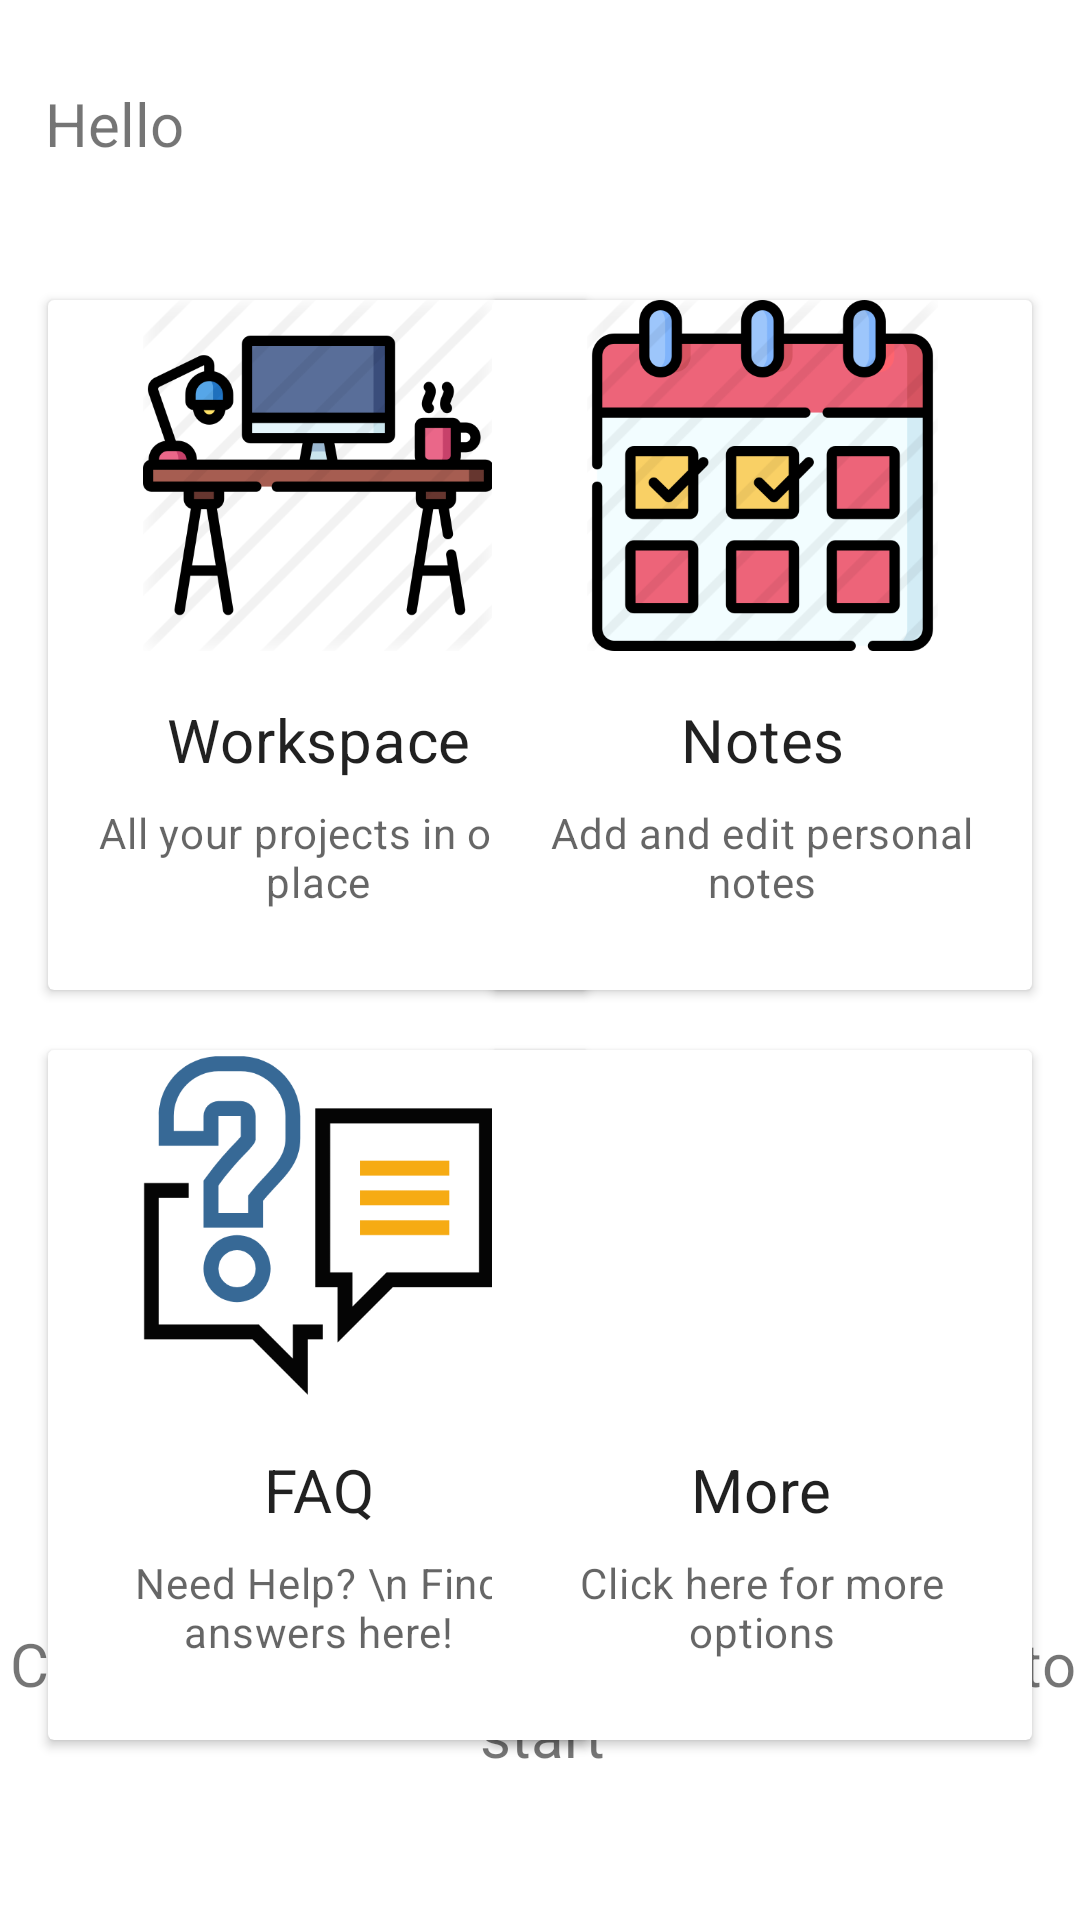

This screen was rendered from an Android layout file. Write that file and the resources it references.
<!-- AndroidManifest.xml: application theme Theme.BizHub -->
<!-- res/layout/fragment_home.xml -->
<?xml version="1.0" encoding="utf-8"?>
<androidx.constraintlayout.widget.ConstraintLayout xmlns:android="http://schemas.android.com/apk/res/android"
    xmlns:app="http://schemas.android.com/apk/res-auto"
    xmlns:tools="http://schemas.android.com/tools"
    android:id="@+id/linearLayout"
    android:layout_width="match_parent"
    android:layout_height="match_parent"
    android:layout_gravity="center"
    android:foregroundGravity="center"
    android:orientation="vertical"
    app:layout_anchorGravity="center"
    tools:context="ui.home.HomeFragment">

    <androidx.cardview.widget.CardView
        android:id="@+id/card_workspace"
        android:layout_width="180dp"
        android:layout_height="230dp"
        android:layout_marginStart="16dp"
        android:layout_marginTop="100dp"
        android:clickable="true"
        android:foreground="?android:attr/selectableItemBackground"
        app:layout_constraintStart_toStartOf="parent"
        app:layout_constraintTop_toTopOf="parent">

        <LinearLayout
            android:layout_width="match_parent"
            android:layout_height="wrap_content"
            android:orientation="vertical">

            

            <ImageView
                android:layout_width="match_parent"
                android:layout_height="117dp"

                android:scaleType="centerInside"
                app:srcCompat="@drawable/workspace" />

            <LinearLayout
                android:layout_width="match_parent"
                android:layout_height="113dp"
                android:orientation="vertical"
                android:padding="16dp">

                
                <TextView
                    android:layout_width="wrap_content"
                    android:layout_height="wrap_content"
                    android:layout_gravity="center"
                    android:gravity="center"
                    android:text="Workspace"
                    android:textAppearance="?attr/textAppearanceHeadline6" />

                <TextView
                    android:layout_width="wrap_content"
                    android:layout_height="wrap_content"
                    android:layout_gravity="center"
                    android:layout_marginTop="8dp"
                    android:gravity="center"
                    android:text="All your projects in one place"
                    android:textAppearance="?attr/textAppearanceBody2"
                    android:textColor="?android:attr/textColorSecondary" />

            </LinearLayout>


        </LinearLayout>

    </androidx.cardview.widget.CardView>

    <TextView
        android:id="@+id/textViewName"
        android:layout_width="0dp"
        android:layout_height="38dp"
        android:gravity="center|left"
        android:paddingLeft="15dp"
        android:paddingRight="15dp"
        android:text="Hello "
        android:textSize="20sp"
        app:layout_constraintBottom_toBottomOf="parent"
        app:layout_constraintEnd_toEndOf="parent"
        app:layout_constraintHorizontal_bias="0.191"
        app:layout_constraintStart_toStartOf="parent"
        app:layout_constraintTop_toTopOf="parent"
        app:layout_constraintVertical_bias="0.037" />


    <TextView
        android:id="@+id/textViewDescription"
        android:layout_width="370dp"
        android:layout_height="67dp"
        android:foregroundGravity="center"
        android:gravity="center"
        android:text="Click on any one of the above options to start"
        android:textSize="20sp"
        app:layout_constraintBottom_toBottomOf="parent"
        app:layout_constraintEnd_toEndOf="parent"
        app:layout_constraintHorizontal_bias="0.487"
        app:layout_constraintStart_toStartOf="parent"
        app:layout_constraintTop_toTopOf="parent"
        app:layout_constraintVertical_bias="0.93" />

    <androidx.cardview.widget.CardView
        android:id="@+id/card_tasks"
        android:layout_width="180dp"
        android:layout_height="230dp"
        android:layout_marginTop="100dp"
        android:layout_marginEnd="16dp"
        android:clickable="true"
        android:foreground="?android:attr/selectableItemBackground"
        app:layout_constraintEnd_toEndOf="parent"
        app:layout_constraintTop_toTopOf="parent">

        <LinearLayout
            android:layout_width="match_parent"
            android:layout_height="wrap_content"
            android:orientation="vertical">

            

            <ImageView
                android:layout_width="match_parent"
                android:layout_height="117dp"
                android:scaleType="centerInside"
                app:srcCompat="@drawable/tasks" />

            <LinearLayout
                android:layout_width="match_parent"
                android:layout_height="108dp"
                android:orientation="vertical"
                android:padding="16dp">

                
                <TextView
                    android:layout_width="wrap_content"
                    android:layout_height="wrap_content"
                    android:layout_gravity="center"
                    android:gravity="center"
                    android:text="Notes"
                    android:textAppearance="?attr/textAppearanceHeadline6" />

                <TextView
                    android:layout_width="wrap_content"
                    android:layout_height="wrap_content"
                    android:layout_gravity="center"
                    android:layout_marginTop="8dp"
                    android:gravity="center"
                    android:text="Add and edit personal notes"
                    android:textAppearance="?attr/textAppearanceBody2"
                    android:textColor="?android:attr/textColorSecondary" />

            </LinearLayout>


        </LinearLayout>

    </androidx.cardview.widget.CardView>

    <androidx.cardview.widget.CardView
        android:id="@+id/card_faq"
        android:layout_width="180dp"
        android:layout_height="230dp"
        android:layout_marginStart="16dp"
        android:layout_marginTop="20dp"
        android:clickable="true"
        android:foreground="?android:attr/selectableItemBackground"
        app:layout_constraintStart_toStartOf="parent"
        app:layout_constraintTop_toBottomOf="@+id/card_workspace">

        <LinearLayout
            android:layout_width="match_parent"
            android:layout_height="wrap_content"
            android:orientation="vertical">

            

            <ImageView
                android:layout_width="match_parent"
                android:layout_height="117dp"
                android:scaleType="centerInside"
                app:srcCompat="@drawable/faq" />

            <LinearLayout
                android:layout_width="match_parent"
                android:layout_height="106dp"
                android:orientation="vertical"
                android:padding="16dp">

                
                <TextView
                    android:layout_width="wrap_content"
                    android:layout_height="wrap_content"
                    android:layout_gravity="center"
                    android:gravity="center"
                    android:text="FAQ"
                    android:textAppearance="?attr/textAppearanceHeadline6" />

                <TextView
                    android:layout_width="wrap_content"
                    android:layout_height="wrap_content"
                    android:layout_gravity="center"
                    android:layout_marginTop="8dp"
                    android:gravity="center"
                    android:text="Need Help? \n Find answers here!"
                    android:textAppearance="?attr/textAppearanceBody2"
                    android:textColor="?android:attr/textColorSecondary" />

            </LinearLayout>


        </LinearLayout>

    </androidx.cardview.widget.CardView>

    <androidx.cardview.widget.CardView
        android:id="@+id/card_more"
        android:layout_width="180dp"
        android:layout_height="230dp"
        android:layout_marginTop="20dp"
        android:layout_marginEnd="16dp"
        android:clickable="true"
        android:foreground="?android:attr/selectableItemBackground"
        app:layout_constraintEnd_toEndOf="parent"
        app:layout_constraintTop_toBottomOf="@+id/card_tasks">

        <LinearLayout
            android:layout_width="match_parent"
            android:layout_height="wrap_content"
            android:orientation="vertical">

            

            <ImageView
                android:layout_width="match_parent"
                android:layout_height="117dp"
                android:scaleType="centerInside"
                app:srcCompat="@drawable/more" />

            <LinearLayout
                android:layout_width="match_parent"
                android:layout_height="106dp"
                android:orientation="vertical"
                android:padding="16dp">

                
                <TextView
                    android:layout_width="wrap_content"
                    android:layout_height="wrap_content"
                    android:layout_gravity="center"
                    android:gravity="center"
                    android:text="More"
                    android:textAppearance="?attr/textAppearanceHeadline6" />

                <TextView
                    android:layout_width="wrap_content"
                    android:layout_height="wrap_content"
                    android:layout_gravity="center"
                    android:layout_marginTop="8dp"
                    android:gravity="center"
                    android:text="Click here for more options"
                    android:textAppearance="?attr/textAppearanceBody2"
                    android:textColor="?android:attr/textColorSecondary" />

            </LinearLayout>


        </LinearLayout>

    </androidx.cardview.widget.CardView>


</androidx.constraintlayout.widget.ConstraintLayout>
<!-- resources referenced by this layout -->
<resources>
  <!-- drawable faq: png bitmap (drawable, 20676 bytes) -->
  <!-- drawable tasks: png bitmap (drawable-v24, 33464 bytes) -->
  <!-- drawable workspace: png bitmap (drawable-v24, 27128 bytes) -->
  <style name="Theme.BizHub" parent="Theme.MaterialComponents.DayNight.DarkActionBar">
          
  
          <item name="colorPrimary">#2580e2</item>
          <item name="colorPrimaryVariant">#2580e2</item>
  
          <item name="colorOnPrimary">@color/white</item>
          
          <item name="colorSecondary">#429ef3</item>
          <item name="colorSecondaryVariant">#429ef3</item>
          <item name="colorOnSecondary">@color/black</item>
          
          <item name="android:statusBarColor" tools:targetApi="l">?attr/colorPrimaryVariant</item>
          
          <item name="shapeAppearanceSmallComponent">@style/ShapeAppearance.App.SmallComponent</item>
          <item name="textAppearanceButton">@style/TextAppearance.App.Button</item>4
          <item name="buttonStyle">@style/ShapeAppearance.App.SmallComponent</item>
          <item name="textInputStyle">@style/Widget.MaterialComponents.TextInputLayout.OutlinedBox</item>
          <item name="fontFamily">@font/montserrat</item>
  
      </style>
  <color name="white">#FFFFFFFF</color>
  <color name="black">#FF000000</color>
  <style name="ShapeAppearance.App.SmallComponent" parent="ShapeAppearance.MaterialComponents.SmallComponent">
          <item name="cornerFamily">rounded</item>
          <item name="cornerSize">24dp</item>
      </style>
  <style name="TextAppearance.App.Button" parent="TextAppearance.MaterialComponents.Button">
          
      </style>
</resources>
